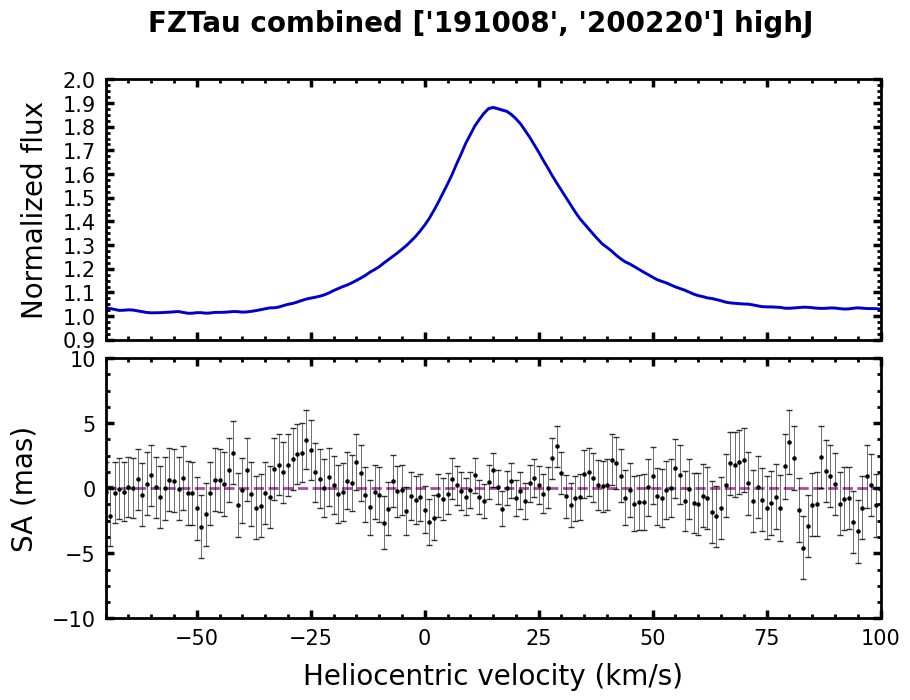

Data behind this chart, as committed beside it:
# Combination of highJ over dates ['1910…, '200220']
Vhelio, flux, err_flux, SA, err_SA
-150, 1.008, 0.0036, -0.713, 2.547
-149, 1.009, 0.0036, -0.942, 2.555
-148, 1.01, 0.0036, -1.195, 2.575
-147, 1.013, 0.0036, -0.098, 2.558
-146, 1.014, 0.0036, -0.252, 2.552
-145, 1.015, 0.0036, -0.623, 2.548
-144, 1.016, 0.0036, 0.245, 2.547
-143, 1.016, 0.0036, -0.097, 2.516
-142, 1.015, 0.0036, 0.357, 2.519
-141, 1.014, 0.0036, 1.964, 2.530
-140, 1.016, 0.0036, 1.837, 2.496
-139, 1.017, 0.0036, 3.255, 2.519
-138, 1.018, 0.0036, 1.886, 2.523
-137, 1.018, 0.0036, 2.959, 2.495
-136, 1.02, 0.0036, 4.186, 2.445
-135, 1.021, 0.0036, 6.299, 2.445
-134, 1.021, 0.0036, 6.344, 2.438
-133, 1.018, 0.0035, 2.967, 2.420
-132, 1.015, 0.0035, 0.612, 2.423
-131, 1.014, 0.0034, 2.937, 2.429
-130, 1.014, 0.0034, 3.167, 2.431
-129, 1.015, 0.0034, 1.118, 2.418
-128, 1.017, 0.0034, 0.280, 2.392
-127, 1.018, 0.0034, 2.438, 2.378
-126, 1.019, 0.0034, 1.341, 2.372
-125, 1.018, 0.0034, -0.679, 2.374
-124, 1.017, 0.0034, -0.383, 2.364
-123, 1.019, 0.0034, 1.410, 2.349
-122, 1.022, 0.0034, 0.415, 2.326
-121, 1.022, 0.0034, 1.698, 2.310
-120, 1.02, 0.0034, 1.960, 2.332
-119, 1.018, 0.0033, 1.817, 2.343
-118, 1.016, 0.0033, 0.567, 2.331
-117, 1.015, 0.0033, 0.354, 2.327
-116, 1.018, 0.0033, 1.002, 2.312
-115, 1.02, 0.0033, -1.032, 2.312
-114, 1.021, 0.0033, -0.264, 2.323
-113, 1.021, 0.0033, -0.563, 2.315
-112, 1.02, 0.0033, -2.109, 2.314
-111, 1.018, 0.0033, -2.259, 2.343
-110, 1.02, 0.0033, -1.995, 2.322
-109, 1.022, 0.0034, -2.020, 2.319
-108, 1.022, 0.0034, -1.646, 2.348
-107, 1.02, 0.0034, -0.382, 2.340
-106, 1.021, 0.0034, 1.383, 2.294
-105, 1.023, 0.0034, 0.694, 2.303
-104, 1.022, 0.0033, -0.290, 2.329
-103, 1.021, 0.0033, 1.210, 2.317
-102, 1.023, 0.0033, 2.876, 2.302
-101, 1.026, 0.0033, 2.132, 2.301
-100, 1.027, 0.0033, 1.188, 2.291
-99.00, 1.028, 0.0033, 0.405, 2.277
-98.00, 1.03, 0.0033, -0.977, 2.262
-97.00, 1.03, 0.0033, -1.389, 2.241
-96.00, 1.03, 0.0033, -3.127, 2.219
-95.00, 1.031, 0.0033, -1.618, 2.225
-94.00, 1.032, 0.0033, -0.550, 2.237
-93.00, 1.031, 0.0033, 0.611, 2.257
-92.00, 1.029, 0.0033, -0.426, 2.252
... 242 more rows
